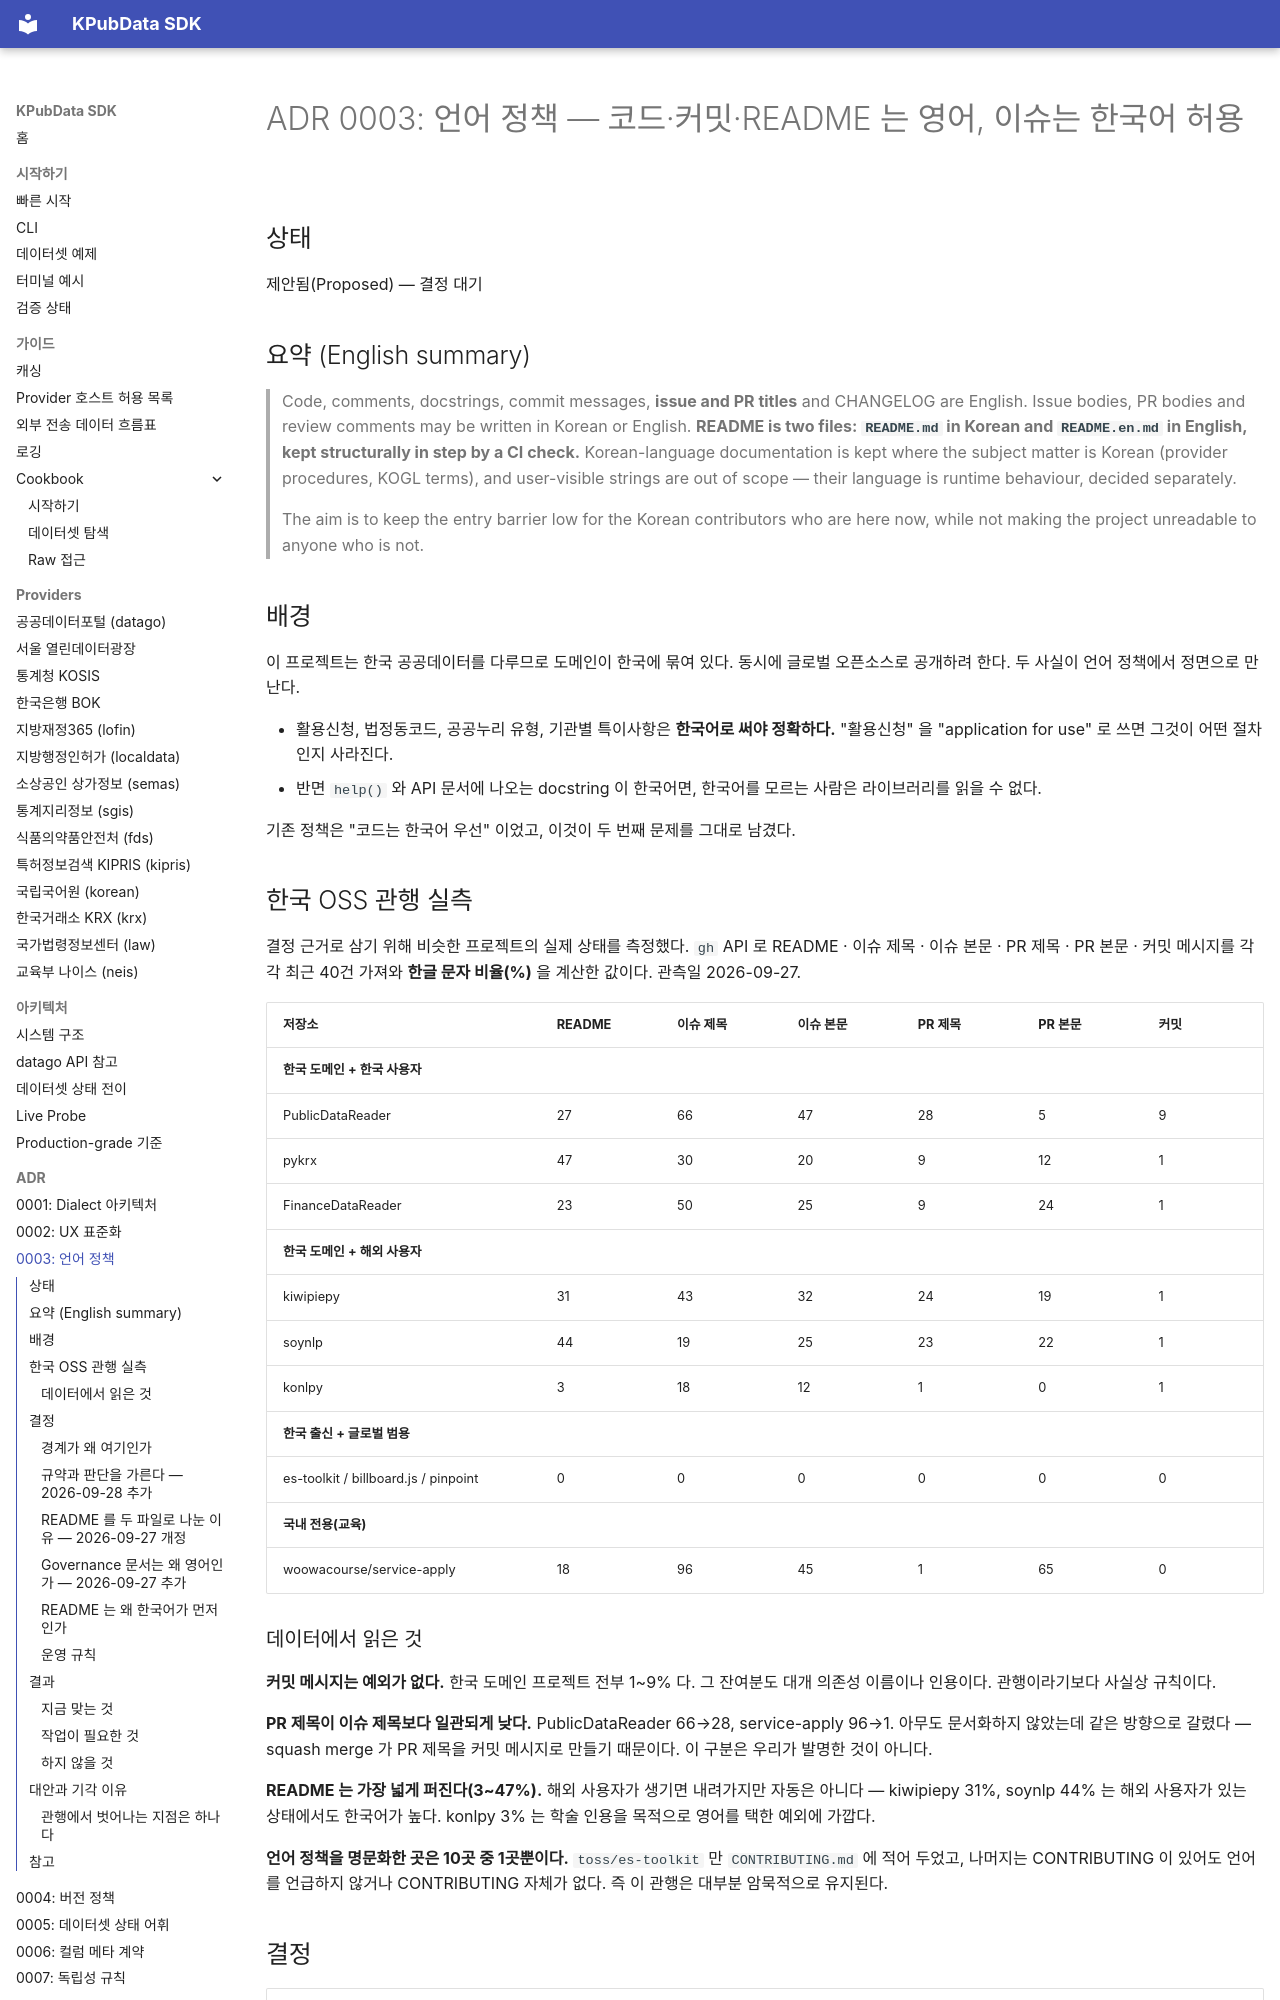

repository: kpubdata-lab/kpubdata · page: adrs/0003-language-policy/index.html · generator: mkdocs

# ADR 0003: 언어 정책 — 코드·커밋·README 는 영어, 이슈는 한국어 허용

## 상태

제안됨(Proposed) — 결정 대기

## 요약 (English summary)

> Code, comments, docstrings, commit messages, **issue and PR titles** and
> CHANGELOG are English. Issue bodies, PR bodies and review comments may be
> written in Korean or English. **README is two files: `README.md` in Korean and
> `README.en.md` in English, kept structurally in step by a CI check.** Korean-language documentation is kept where the subject matter is
> Korean (provider procedures, KOGL terms), and user-visible strings are out of
> scope — their language is runtime behaviour, decided separately.
>
> The aim is to keep the entry barrier low for the Korean contributors who are
> here now, while not making the project unreadable to anyone who is not.

## 배경

이 프로젝트는 한국 공공데이터를 다루므로 도메인이 한국에 묶여 있다. 동시에 글로벌
오픈소스로 공개하려 한다. 두 사실이 언어 정책에서 정면으로 만난다.

- 활용신청, 법정동코드, 공공누리 유형, 기관별 특이사항은 **한국어로 써야 정확하다.**
  "활용신청" 을 "application for use" 로 쓰면 그것이 어떤 절차인지 사라진다.
- 반면 `help()` 와 API 문서에 나오는 docstring 이 한국어면, 한국어를 모르는 사람은
  라이브러리를 읽을 수 없다.

기존 정책은 "코드는 한국어 우선" 이었고, 이것이 두 번째 문제를 그대로 남겼다.

## 한국 OSS 관행 실측

결정 근거로 삼기 위해 비슷한 프로젝트의 실제 상태를 측정했다. `gh` API 로 README ·
이슈 제목 · 이슈 본문 · PR 제목 · PR 본문 · 커밋 메시지를 각각 최근 40건 가져와
**한글 문자 비율(%)** 을 계산한 값이다. 관측일 2026-09-27.

| 저장소 | README | 이슈 제목 | 이슈 본문 | PR 제목 | PR 본문 | 커밋 |
|---|---|---|---|---|---|---|
| **한국 도메인 + 한국 사용자** | | | | | | |
| PublicDataReader | 27 | 66 | 47 | 28 | 5 | 9 |
| pykrx | 47 | 30 | 20 | 9 | 12 | 1 |
| FinanceDataReader | 23 | 50 | 25 | 9 | 24 | 1 |
| **한국 도메인 + 해외 사용자** | | | | | | |
| kiwipiepy | 31 | 43 | 32 | 24 | 19 | 1 |
| soynlp | 44 | 19 | 25 | 23 | 22 | 1 |
| konlpy | 3 | 18 | 12 | 1 | 0 | 1 |
| **한국 출신 + 글로벌 범용** | | | | | | |
| es-toolkit / billboard.js / pinpoint | 0 | 0 | 0 | 0 | 0 | 0 |
| **국내 전용(교육)** | | | | | | |
| woowacourse/service-apply | 18 | 96 | 45 | 1 | 65 | 0 |

### 데이터에서 읽은 것

**커밋 메시지는 예외가 없다.** 한국 도메인 프로젝트 전부 1~9% 다. 그 잔여분도 대개
의존성 이름이나 인용이다. 관행이라기보다 사실상 규칙이다.

**PR 제목이 이슈 제목보다 일관되게 낮다.** PublicDataReader 66→28,
service-apply 96→1. 아무도 문서화하지 않았는데 같은 방향으로 갈렸다 — squash merge
가 PR 제목을 커밋 메시지로 만들기 때문이다. 이 구분은 우리가 발명한 것이 아니다.

**README 는 가장 넓게 퍼진다(3~47%).** 해외 사용자가 생기면 내려가지만 자동은
아니다 — kiwipiepy 31%, soynlp 44% 는 해외 사용자가 있는 상태에서도 한국어가 높다.
konlpy 3% 는 학술 인용을 목적으로 영어를 택한 예외에 가깝다.

**언어 정책을 명문화한 곳은 10곳 중 1곳뿐이다.** `toss/es-toolkit` 만
`CONTRIBUTING.md` 에 적어 두었고, 나머지는 CONTRIBUTING 이 있어도 언어를 언급하지
않거나 CONTRIBUTING 자체가 없다. 즉 이 관행은 대부분 암묵적으로 유지된다.
